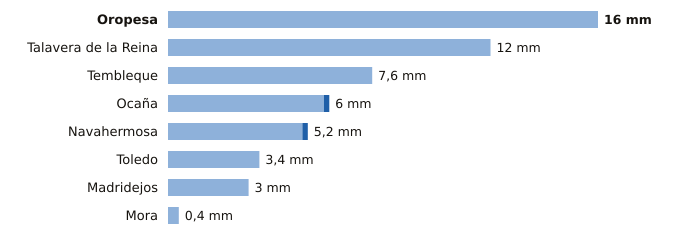

The file beside this chart, header and first rows:
estacion, provincia, indicativo, mm_6_dias_anteriores, mm_hoy, mm_7_dias, horas_de_hoy
Oropesa, Toledo, 3427Y, 16.0, 0.0, 16.0, 5
Talavera de la Reina, Toledo, 3365A, 12.0, 0.0, 12.0, 6
Tembleque, Toledo, 3245Y, 7.6, 0.0, 7.6, 3
Ocaña, Toledo, 3099Y, 5.8, 0.2, 6.0, 6
Navahermosa, Toledo, 3305Y, 5.0, 0.2, 5.2, 3
Toledo, Toledo, 3260B, 3.4, 0.0, 3.4, 6
Madridejos, Toledo, 4067, 3.0, 0.0, 3.0, 6
Mora, Toledo, 3254Y, 0.4, 0.0, 0.4, 4
